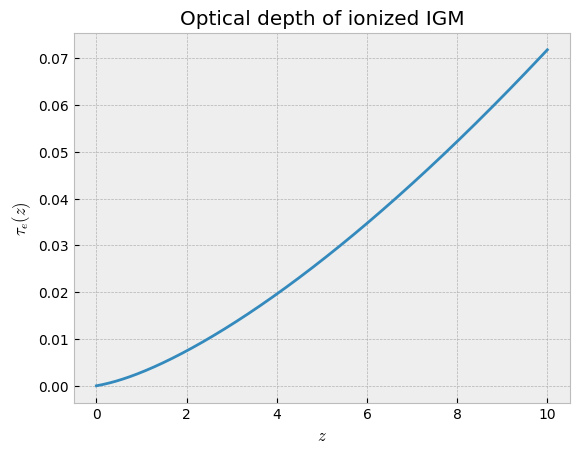

Write Python code to recreate this figure.
import numpy as np
from scipy import integrate
import matplotlib.pyplot as plt
import matplotlib as mpl

mpl.rcdefaults()
plt.style.use('bmh')

sigma_T = 6.65e-25  # cm^2
c = 3e10            # cm/s
H_0 = 2.2e-18       # s^-1
n_e = 1.9e-7        # cm^-3
Omega_L = 0.692
Omega_m = 0.308
zs = np.linspace(0,10,1000)
taus = np.zeros_like(zs)

def integrand(z):
    prefactor = c*sigma_T*n_e/H_0
    return prefactor*(1+z)**2/(np.sqrt(Omega_L+Omega_m*(1+z)**3))

for i,z in enumerate(zs):
    taus[i] = integrate.quad(integrand,0,z)[0]

intresting_zs = [0,6,10]
for z in intresting_zs:
    print('Optical depth at z = {}, tau = {:.4f}'.format(z,taus[np.argmin(np.abs(zs-z))]))

fig, ax = plt.subplots()
ax.plot(zs,taus)
ax.set_title('Optical depth of ionized IGM')
ax.set_ylabel(r'$\tau_e(z)$')
ax.set_xlabel(r'$z$')
fig.savefig('optical_depth_exe2.pdf')
plt.show()